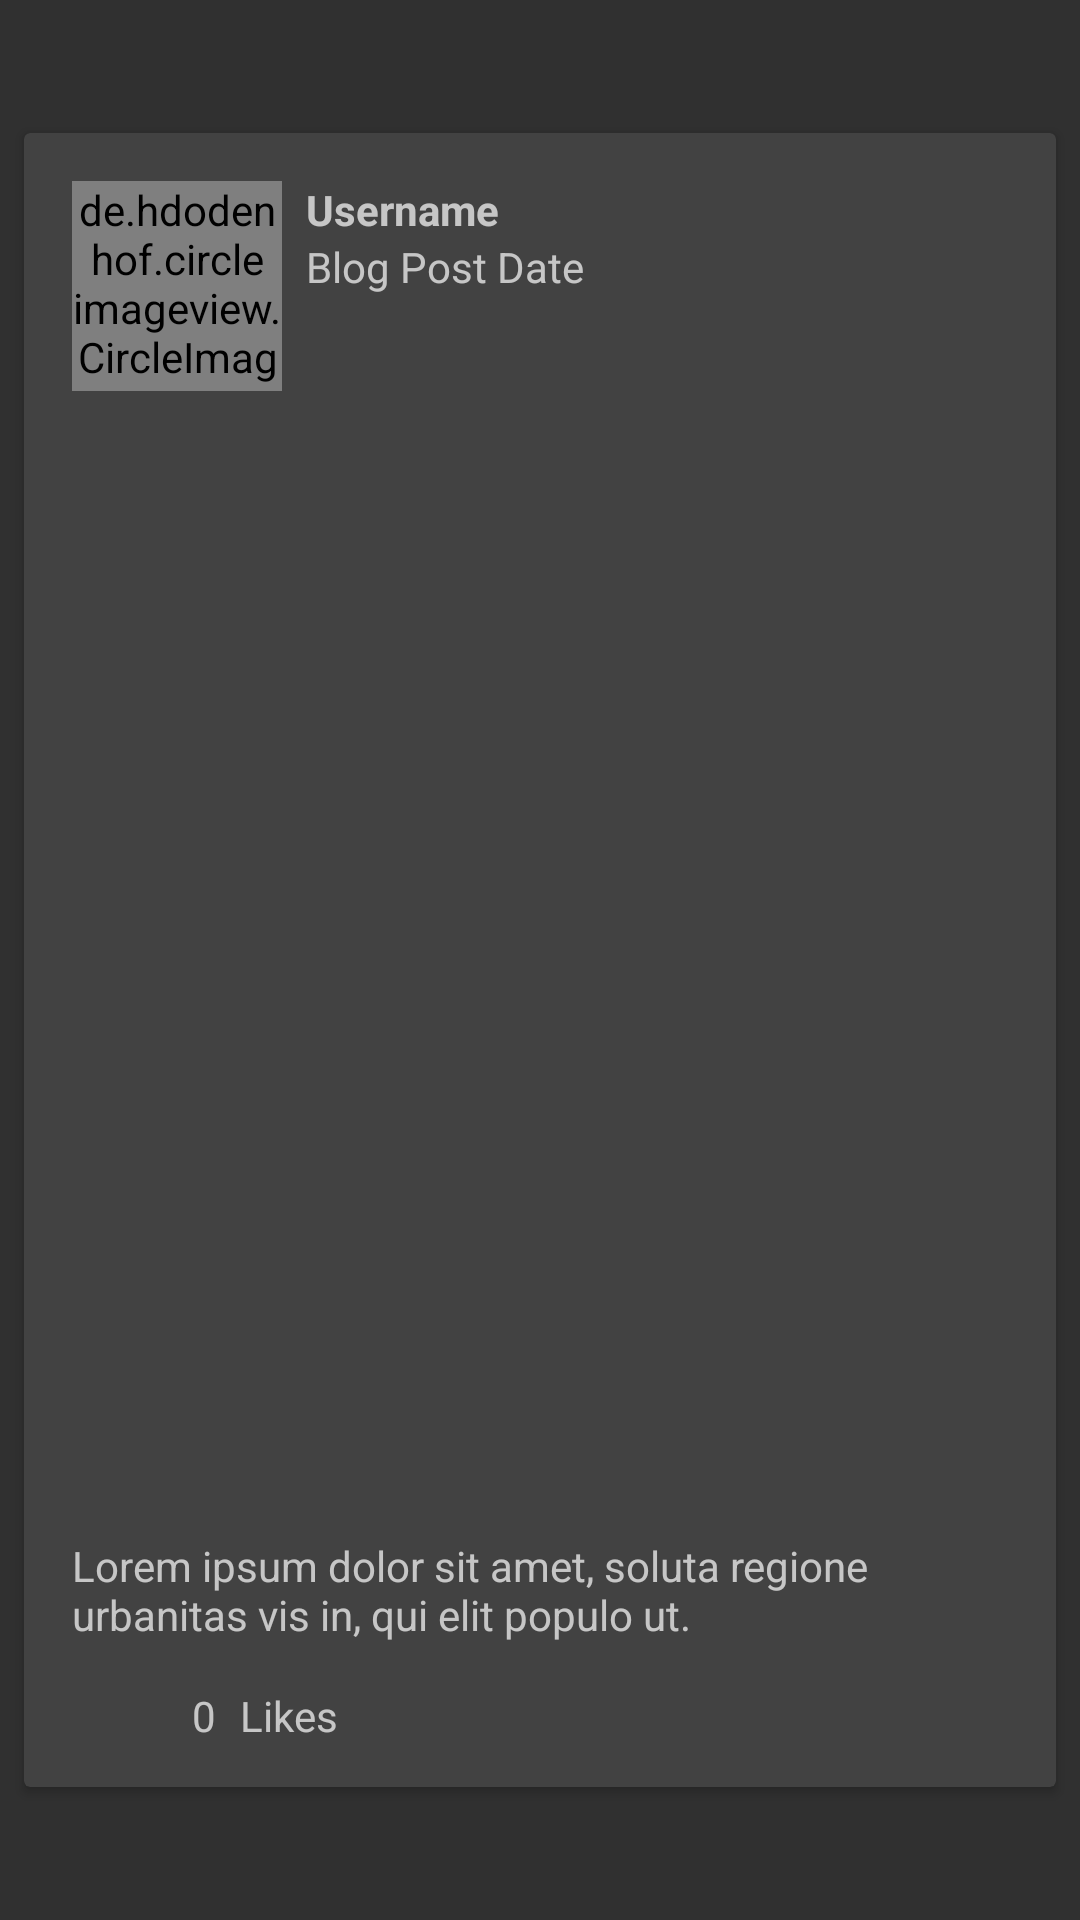

Android layout source for this screen:
<!-- AndroidManifest.xml: application theme AppTheme -->
<!-- res/layout/blog_list_item.xml -->
<?xml version="1.0" encoding="utf-8"?>
<android.support.constraint.ConstraintLayout xmlns:android="http://schemas.android.com/apk/res/android"
    xmlns:app="http://schemas.android.com/apk/res-auto"
    xmlns:tools="http://schemas.android.com/tools"
    android:layout_width="match_parent"
    android:layout_height="wrap_content">

    <android.support.v7.widget.CardView
        android:id="@+id/main_blog_post"
        android:layout_width="0dp"
        android:layout_height="wrap_content"
        android:layout_marginStart="8dp"
        android:layout_marginTop="8dp"
        android:layout_marginEnd="8dp"
        android:layout_marginBottom="8dp"
        android:padding="20dp"
        app:layout_constraintBottom_toBottomOf="parent"
        app:layout_constraintEnd_toEndOf="parent"
        app:layout_constraintStart_toStartOf="parent"
        app:layout_constraintTop_toTopOf="parent">

        <android.support.constraint.ConstraintLayout
            android:layout_width="match_parent"
            android:layout_height="wrap_content">

            <ImageView
                android:id="@+id/blog_like_btn"
                android:layout_width="32dp"
                android:layout_height="32dp"
                android:layout_marginStart="16dp"
                android:layout_marginTop="8dp"
                android:layout_marginBottom="8dp"
                app:layout_constraintBottom_toBottomOf="parent"
                app:layout_constraintStart_toStartOf="parent"
                app:layout_constraintTop_toBottomOf="@+id/blog_desc"
                app:srcCompat="@mipmap/action_like_gray" />

            <de.hdodenhof.circleimageview.CircleImageView
                android:id="@+id/blog_user_image"
                android:layout_width="70dp"
                android:layout_height="70dp"
                android:layout_marginStart="16dp"
                android:layout_marginTop="16dp"
                android:src="@drawable/profile_placeholder"
                app:layout_constraintStart_toStartOf="parent"
                app:layout_constraintTop_toTopOf="parent" />

            <TextView
                android:id="@+id/blog_user_name"
                android:layout_width="wrap_content"
                android:layout_height="wrap_content"
                android:layout_marginStart="8dp"
                android:layout_marginTop="16dp"
                android:text="Username"
                android:textStyle="bold"
                app:layout_constraintStart_toEndOf="@+id/blog_user_image"
                app:layout_constraintTop_toTopOf="parent" />

            <TextView
                android:id="@+id/blog_date"
                android:layout_width="wrap_content"
                android:layout_height="wrap_content"
                android:layout_marginStart="8dp"
                android:text="Blog Post Date"
                app:layout_constraintStart_toEndOf="@+id/blog_user_image"
                app:layout_constraintTop_toBottomOf="@+id/blog_user_name" />

            <ImageView
                android:id="@+id/blog_image"
                android:layout_width="match_parent"
                android:layout_height="350dp"
                android:layout_marginTop="16dp"
                android:scaleType="centerCrop"
                app:layout_constraintEnd_toEndOf="parent"
                app:layout_constraintStart_toStartOf="parent"
                app:layout_constraintTop_toBottomOf="@+id/blog_user_image"
                app:srcCompat="@drawable/image_placeholder" />

            <TextView
                android:id="@+id/blog_desc"
                android:layout_width="0dp"
                android:layout_height="wrap_content"
                android:layout_marginStart="16dp"
                android:layout_marginTop="16dp"
                android:layout_marginEnd="16dp"
                android:text="Lorem ipsum dolor sit amet, soluta regione urbanitas vis in, qui elit populo ut. "
                app:layout_constraintEnd_toEndOf="parent"
                app:layout_constraintStart_toStartOf="parent"
                app:layout_constraintTop_toBottomOf="@+id/blog_image" />


            <LinearLayout
                android:layout_width="wrap_content"
                android:layout_height="wrap_content"
                android:orientation="horizontal"
                app:layout_constraintBottom_toBottomOf="parent"
                app:layout_constraintStart_toEndOf="@+id/blog_like_btn"
                app:layout_constraintTop_toBottomOf="@+id/blog_desc"
                >

            <TextView
                android:id="@+id/blog_like_count"
                android:layout_width="wrap_content"
                android:layout_height="wrap_content"
                android:layout_marginStart="8dp"
                android:layout_marginTop="8dp"
                android:layout_marginBottom="8dp"
                android:text="0"
       />

                <TextView
                    android:layout_width="wrap_content"
                    android:layout_height="wrap_content"
                    android:layout_marginStart="8dp"
                    android:layout_marginTop="8dp"
                    android:layout_marginBottom="8dp"
                    android:text="Likes"
                    />


            </LinearLayout>


        </android.support.constraint.ConstraintLayout>
    </android.support.v7.widget.CardView>

</android.support.constraint.ConstraintLayout>
<!-- resources referenced by this layout -->
<resources>
  <style name="AppTheme" parent="Theme.AppCompat.NoActionBar">
          
          <item name="colorPrimary">@color/colorPrimary</item>
          <item name="colorPrimaryDark">@color/colorPrimaryDark</item>
          <item name="colorAccent">@color/colorAccent</item>
          <item name="android:textDirection">locale</item>
          <item name="android:textAlignment">gravity</item>
      </style>
  <color name="colorPrimary">#262626</color>
  <color name="colorPrimaryDark">#212121</color>
  <color name="colorAccent">#e96124</color>
</resources>
